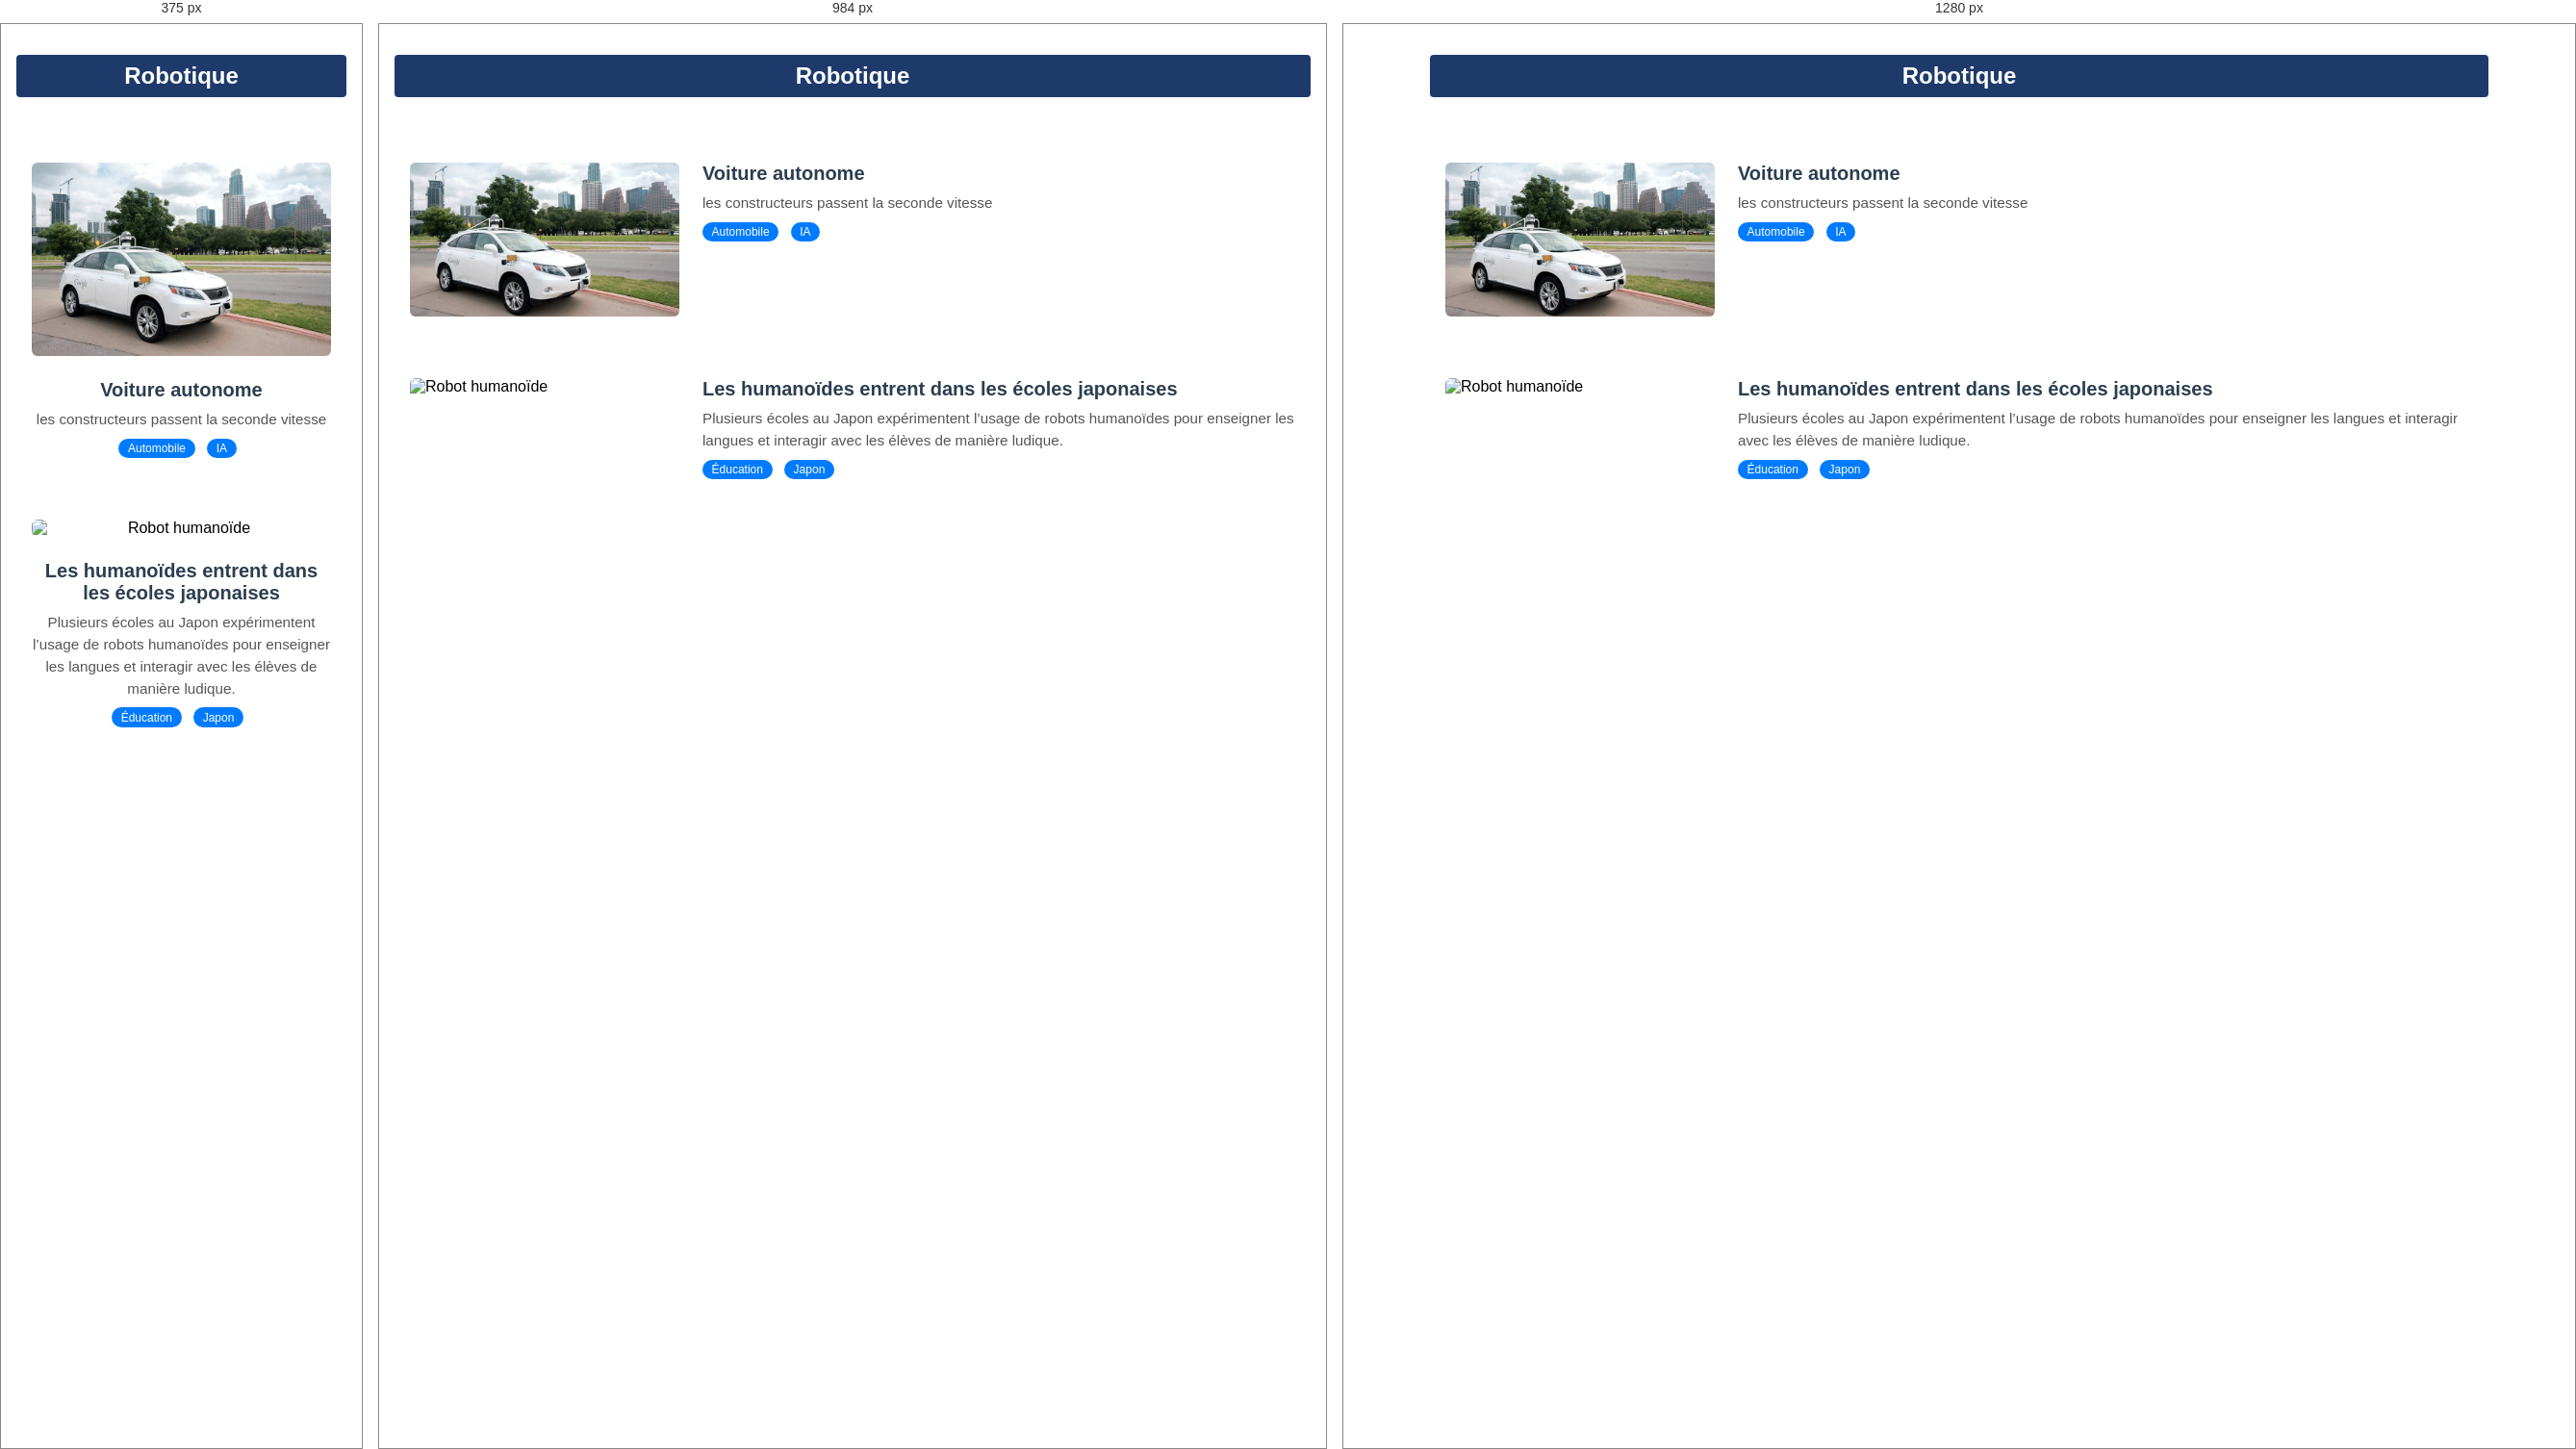
Rendered at 375 px, 984 px and 1280 px, left to right.

<!-- file: Automobile.html -->
<!DOCTYPE html>
<html lang="fr">
<head>
  <meta charset="UTF-8">
  <meta name="viewport" content="width=device-width, initial-scale=1.0">
  <title>Thème - Robotique</title>
  <link rel="stylesheet" href="style.css">
  <script src="https://cdnjs.cloudflare.com/ajax/libs/font-awesome/6.4.0/js/all.min.js"></script>
</head>
<body>

  <!-- Inclusion du header -->
  <div id="header-placeholder"></div>

  <!-- Section principale des articles par thème -->
 <main class="theme-robotique-container">
  <div class="headline-banner">
  <h2>Robotique</h2>
</div>
  <div class="theme-robotique-list">

    <a href="article-voiture-autonome.html" class="theme-robotique-item">
      <img src='Waymo_Austin.jpg' alt="Robot industriel" class="theme-robotique-img">
      <div class="theme-robotique-overlay">
        <h3>Voiture autonome</h3>
        <p>les constructeurs passent la seconde vitesse</p>
        <div class="theme-robotique-tags">
          <span class="theme-robotique-tag">Automobile</span>
          <span class="theme-robotique-tag">IA</span>
        </div>
      </div>
    </a>

    <a href="article3.html" class="theme-robotique-item">
      <img src="https://images.unsplash.com/photo-1554475901-4538ddfbccc4?auto=format&fit=crop&w=800&q=80" alt="Robot humanoïde" class="theme-robotique-img">
      <div class="theme-robotique-overlay">
        <h3>Les humanoïdes entrent dans les écoles japonaises</h3>
        <p>Plusieurs écoles au Japon expérimentent l’usage de robots humanoïdes pour enseigner les langues et interagir avec les élèves de manière ludique.</p>
        <div class="theme-robotique-tags">
          <span class="theme-robotique-tag">Éducation</span>
          <span class="theme-robotique-tag">Japon</span>
        </div>
      </div>
    </a>

  </div>
  </main>

  <!-- Lottie + Header -->
  <script src="https://cdnjs.cloudflare.com/ajax/libs/lottie-web/5.7.4/lottie.min.js"></script>
  <script>
  fetch('header.html')
    .then(response => response.text())
    .then(data => {
      document.getElementById('header-placeholder').innerHTML = data;

      // Charger l'animation Lottie
      requestAnimationFrame(() => {
        const container = document.getElementById('lottie-animation');
        if (container) {
          lottie.loadAnimation({
            container: container,
            renderer: 'svg',
            loop: true,
            autoplay: true,
            path: 'https://dl.dropboxusercontent.com/scl/fi/7h7n7ve3xjlchks0lm375/Animation-1746211827088.json?rlkey=ysvzenol7e3vhqnyj1vtthm9x&raw=1'
          });
        } else {
          console.warn('❌ Élément #lottie-animation non trouvé dans le header.html');
        }
      });

      // ✅ Menu burger : le code est exécuté une fois que le DOM du header est injecté
      const burgerButton = document.querySelector('.burger-circle button');
      const mobileMenu = document.querySelector('.mobile-menu');
      const closeButton = document.querySelector('.mobile-menu .close-btn');

      if (burgerButton && mobileMenu && closeButton) {
        burgerButton.addEventListener('click', () => {
          mobileMenu.classList.add('show');
        });

        closeButton.addEventListener('click', () => {
          mobileMenu.classList.remove('show');
        });

        window.addEventListener('click', (e) => {
          if (!mobileMenu.contains(e.target) && !burgerButton.contains(e.target)) {
            mobileMenu.classList.remove('show');
          }
        });

        window.addEventListener('resize', function () {
          if (window.innerWidth > 1024) {
            mobileMenu.classList.remove('show');
          }
        });
      } else {
        console.warn('❌ Élément du menu burger introuvable.');
      }
    });
</script>


</body>
</html>


/* @media block from style.css */
@media (max-width: 768px) {
  .menu-toggle {
    display: block;
  }

  .main-nav ul {
    display: none;
    flex-direction: column;
    width: 100%;
  }

  .main-nav ul.open {
    display: flex;
  }

  .main-nav li {
    margin: 10px 0;
  }
}

/* @media block from style.css */
@media (max-width: 768px) {
  .menu-toggle {
    display: block;
  }

  .main-nav ul {
    display: none;
    flex-direction: column;
    width: 100%;
  }

  .main-nav ul.open {
    display: flex;
  }

  .main-nav li {
    margin: 10px 0;
  }
}

/* @media block from style.css */
@media (max-width: 768px) {
  .menu-toggle {
    display: block;
  }

  .main-nav ul {
    display: none;
    flex-direction: column;
    width: 100%;
  }

  .main-nav ul.open {
    display: flex;
  }

  .main-nav li {
    margin: 10px 0;
  }
}

/* @media block from style.css */
@media (max-width: 1200px) {
  .articles-image {
    display: none;
  }
}

/* @media block from style.css */
@media (max-width: 768px) {
  .menu-toggle {
    display: block;
  }

  .main-nav ul {
    display: none;
    flex-direction: column;
    width: 100%;
  }

  .main-nav ul.open {
    display: flex;
  }

  .main-nav li {
    margin: 10px 0;
  }
}

/* @media block from style.css */
@media screen and (max-width: 768px) {
  .article-grid {
    grid-template-columns: 1fr;
  }

  .article-grid .small-articles {
    flex-direction: row;
    flex-wrap: wrap;
    gap: 10px;
  }

  .article-grid .article.small {
    flex: 1 1 48%;
  }
}

/* @media block from style.css */
@media (max-width: 768px) {
  .theme-robotique-item {
    flex-direction: column;
    align-items: center;
    text-align: center;
  }

  .theme-robotique-img {
    width: 100%;
    height: auto;
  }

  .theme-robotique-overlay {
    align-items: center;
  }
}

/* @media block from style.css */
@media (max-width: 768px) {
  .theme-robotique-item {
    flex-direction: column;
    align-items: center;
    text-align: center;
  }

  .theme-robotique-img {
    width: 100%;
    height: auto;
  }

  .theme-robotique-overlay {
    align-items: center;
  }
}